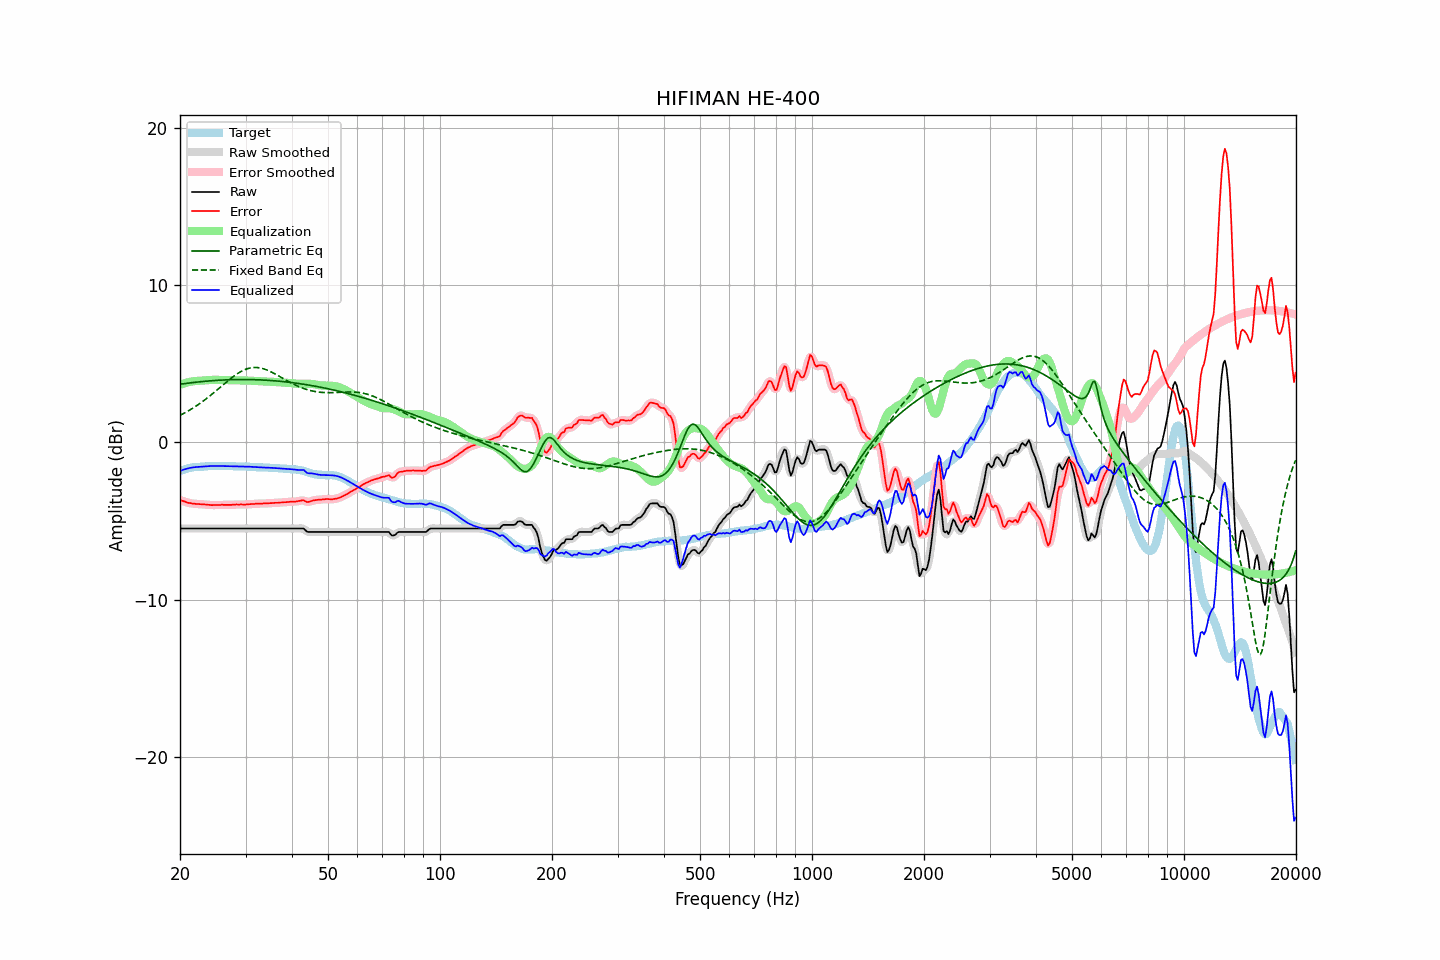

The data file committed next to this chart (first rows):
frequency, raw, error, smoothed, error_smoothed, equalization, parametric_eq, fixed_band_eq, equalized_raw, equalized_smoothed, target
20.00, -5.47, -3.66, -5.47, -3.66, 3.66, 3.70, 1.72, -1.81, -1.81, -1.81
20.20, -5.47, -3.70, -5.47, -3.70, 3.70, 3.71, 1.77, -1.77, -1.77, -1.77
20.40, -5.47, -3.73, -5.47, -3.73, 3.73, 3.73, 1.83, -1.74, -1.74, -1.74
20.61, -5.47, -3.76, -5.47, -3.77, 3.77, 3.74, 1.88, -1.70, -1.70, -1.71
20.81, -5.47, -3.80, -5.47, -3.80, 3.80, 3.76, 1.94, -1.67, -1.67, -1.67
21.02, -5.47, -3.84, -5.47, -3.83, 3.82, 3.77, 2.00, -1.65, -1.65, -1.63
21.23, -5.47, -3.85, -5.47, -3.85, 3.85, 3.78, 2.06, -1.62, -1.62, -1.62
21.44, -5.47, -3.87, -5.47, -3.87, 3.87, 3.80, 2.12, -1.60, -1.60, -1.60
21.66, -5.47, -3.89, -5.47, -3.89, 3.88, 3.81, 2.18, -1.59, -1.59, -1.58
21.87, -5.47, -3.90, -5.47, -3.90, 3.90, 3.82, 2.25, -1.58, -1.58, -1.57
22.09, -5.47, -3.91, -5.47, -3.91, 3.91, 3.83, 2.31, -1.57, -1.57, -1.56
22.31, -5.47, -3.91, -5.47, -3.91, 3.91, 3.84, 2.38, -1.56, -1.56, -1.56
22.54, -5.47, -3.92, -5.47, -3.92, 3.92, 3.85, 2.45, -1.55, -1.55, -1.55
22.76, -5.47, -3.93, -5.47, -3.92, 3.93, 3.86, 2.52, -1.54, -1.54, -1.54
22.99, -5.47, -3.93, -5.47, -3.93, 3.94, 3.87, 2.60, -1.54, -1.54, -1.54
23.22, -5.47, -3.94, -5.47, -3.94, 3.94, 3.88, 2.67, -1.53, -1.53, -1.53
23.45, -5.47, -3.95, -5.47, -3.95, 3.95, 3.89, 2.75, -1.52, -1.52, -1.52
23.69, -5.47, -3.96, -5.47, -3.96, 3.96, 3.90, 2.83, -1.51, -1.51, -1.51
23.92, -5.47, -3.97, -5.47, -3.97, 3.97, 3.91, 2.91, -1.50, -1.50, -1.50
24.16, -5.47, -3.98, -5.47, -3.98, 3.97, 3.92, 2.99, -1.50, -1.50, -1.49
24.40, -5.47, -3.99, -5.47, -3.98, 3.98, 3.93, 3.08, -1.49, -1.49, -1.48
24.65, -5.47, -3.98, -5.47, -3.98, 3.98, 3.93, 3.16, -1.49, -1.49, -1.49
24.89, -5.47, -3.98, -5.47, -3.98, 3.98, 3.94, 3.25, -1.49, -1.49, -1.49
25.14, -5.47, -3.98, -5.47, -3.98, 3.98, 3.95, 3.33, -1.49, -1.49, -1.49
25.39, -5.47, -3.98, -5.47, -3.98, 3.98, 3.95, 3.42, -1.50, -1.50, -1.49
25.65, -5.47, -3.98, -5.47, -3.97, 3.97, 3.96, 3.51, -1.50, -1.50, -1.49
25.91, -5.47, -3.96, -5.47, -3.97, 3.97, 3.97, 3.59, -1.50, -1.50, -1.51
26.16, -5.47, -3.97, -5.47, -3.97, 3.97, 3.97, 3.68, -1.50, -1.50, -1.50
26.43, -5.47, -3.97, -5.47, -3.97, 3.97, 3.98, 3.77, -1.50, -1.50, -1.50
26.69, -5.47, -3.97, -5.47, -3.97, 3.97, 3.98, 3.85, -1.50, -1.50, -1.50
26.96, -5.47, -3.97, -5.47, -3.97, 3.97, 3.98, 3.94, -1.51, -1.51, -1.50
27.23, -5.47, -3.97, -5.47, -3.97, 3.96, 3.99, 4.02, -1.51, -1.51, -1.50
27.50, -5.47, -3.97, -5.47, -3.97, 3.96, 3.99, 4.10, -1.51, -1.51, -1.50
27.77, -5.47, -3.96, -5.47, -3.96, 3.96, 3.99, 4.18, -1.51, -1.51, -1.51
28.05, -5.47, -3.96, -5.47, -3.95, 3.96, 4.00, 4.25, -1.52, -1.52, -1.51
28.33, -5.47, -3.94, -5.47, -3.95, 3.95, 4.00, 4.32, -1.52, -1.52, -1.53
28.62, -5.47, -3.95, -5.47, -3.95, 3.95, 4.00, 4.39, -1.52, -1.52, -1.52
28.90, -5.47, -3.95, -5.47, -3.94, 3.95, 4.00, 4.46, -1.52, -1.52, -1.52
29.19, -5.47, -3.94, -5.47, -3.95, 3.95, 4.00, 4.51, -1.53, -1.53, -1.53
29.48, -5.47, -3.95, -5.47, -3.95, 3.94, 4.00, 4.57, -1.53, -1.53, -1.52
29.78, -5.47, -3.95, -5.47, -3.95, 3.94, 4.00, 4.61, -1.53, -1.53, -1.52
30.08, -5.47, -3.95, -5.47, -3.94, 3.94, 4.00, 4.66, -1.53, -1.53, -1.52
30.38, -5.47, -3.93, -5.47, -3.94, 3.94, 4.00, 4.69, -1.54, -1.54, -1.54
30.68, -5.47, -3.93, -5.47, -3.93, 3.93, 4.00, 4.72, -1.54, -1.54, -1.54
30.99, -5.47, -3.92, -5.47, -3.92, 3.92, 4.00, 4.74, -1.55, -1.55, -1.55
31.30, -5.47, -3.92, -5.47, -3.92, 3.92, 3.99, 4.76, -1.56, -1.56, -1.55
31.61, -5.47, -3.92, -5.47, -3.91, 3.91, 3.99, 4.77, -1.56, -1.56, -1.55
31.93, -5.47, -3.90, -5.47, -3.90, 3.90, 3.99, 4.77, -1.57, -1.57, -1.57
32.24, -5.47, -3.89, -5.47, -3.89, 3.90, 3.98, 4.76, -1.57, -1.57, -1.58
32.57, -5.47, -3.89, -5.47, -3.89, 3.89, 3.98, 4.75, -1.58, -1.58, -1.58
32.89, -5.47, -3.89, -5.47, -3.89, 3.89, 3.98, 4.73, -1.58, -1.58, -1.58
33.22, -5.47, -3.89, -5.47, -3.89, 3.89, 3.97, 4.71, -1.59, -1.59, -1.58
33.55, -5.47, -3.88, -5.47, -3.88, 3.88, 3.97, 4.68, -1.59, -1.59, -1.59
33.89, -5.47, -3.88, -5.47, -3.88, 3.88, 3.96, 4.65, -1.60, -1.60, -1.59
34.23, -5.47, -3.88, -5.47, -3.87, 3.87, 3.95, 4.61, -1.60, -1.60, -1.59
34.57, -5.47, -3.87, -5.47, -3.87, 3.87, 3.95, 4.57, -1.60, -1.60, -1.60
34.92, -5.47, -3.86, -5.47, -3.86, 3.86, 3.94, 4.52, -1.61, -1.61, -1.61
35.27, -5.47, -3.86, -5.47, -3.86, 3.86, 3.93, 4.47, -1.62, -1.62, -1.61
35.62, -5.47, -3.85, -5.47, -3.85, 3.85, 3.93, 4.42, -1.62, -1.62, -1.62
35.97, -5.47, -3.84, -5.47, -3.85, 3.84, 3.92, 4.36, -1.63, -1.63, -1.63
... 635 more rows
